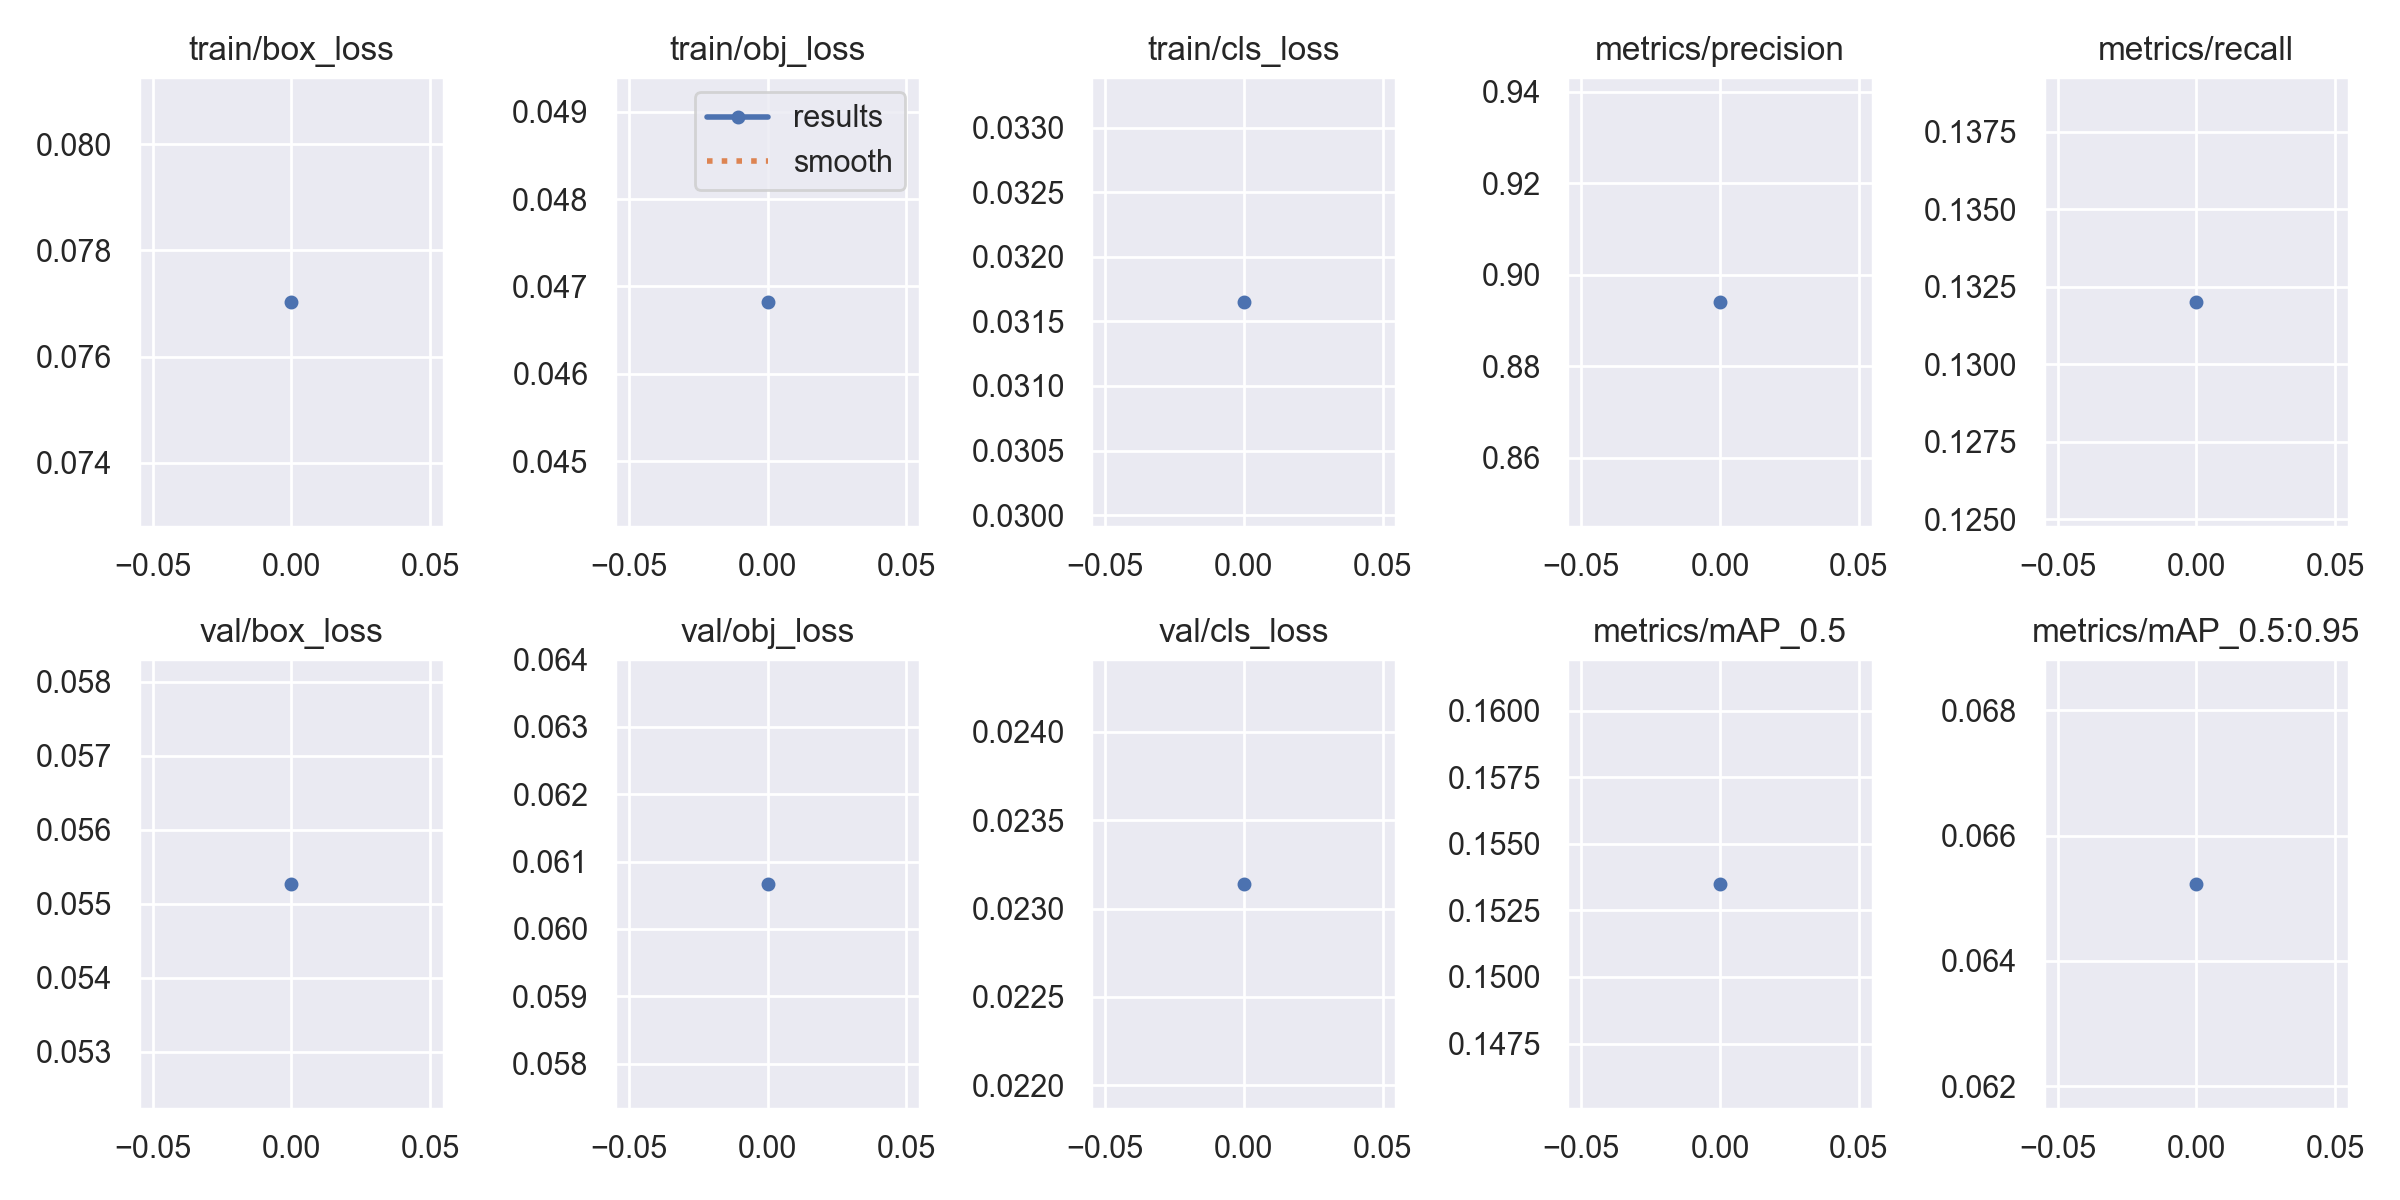

The data file committed next to this chart (first rows):
epoch, train/box_loss, train/obj_loss, train/cls_loss, metrics/precision, metrics/recall, metrics/mAP_0.5, metrics/mAP_0.5:0.95, val/box_loss, val/obj_loss, val/cls_loss, x/lr0, x/lr1, x/lr2
0, 0.07703, 0.04682, 0.03165, 0.8941, 0.132, 0.1535, 0.06523, 0.05527, 0.06067, 0.02314, 0.07005, 0.003328, 0.003328
